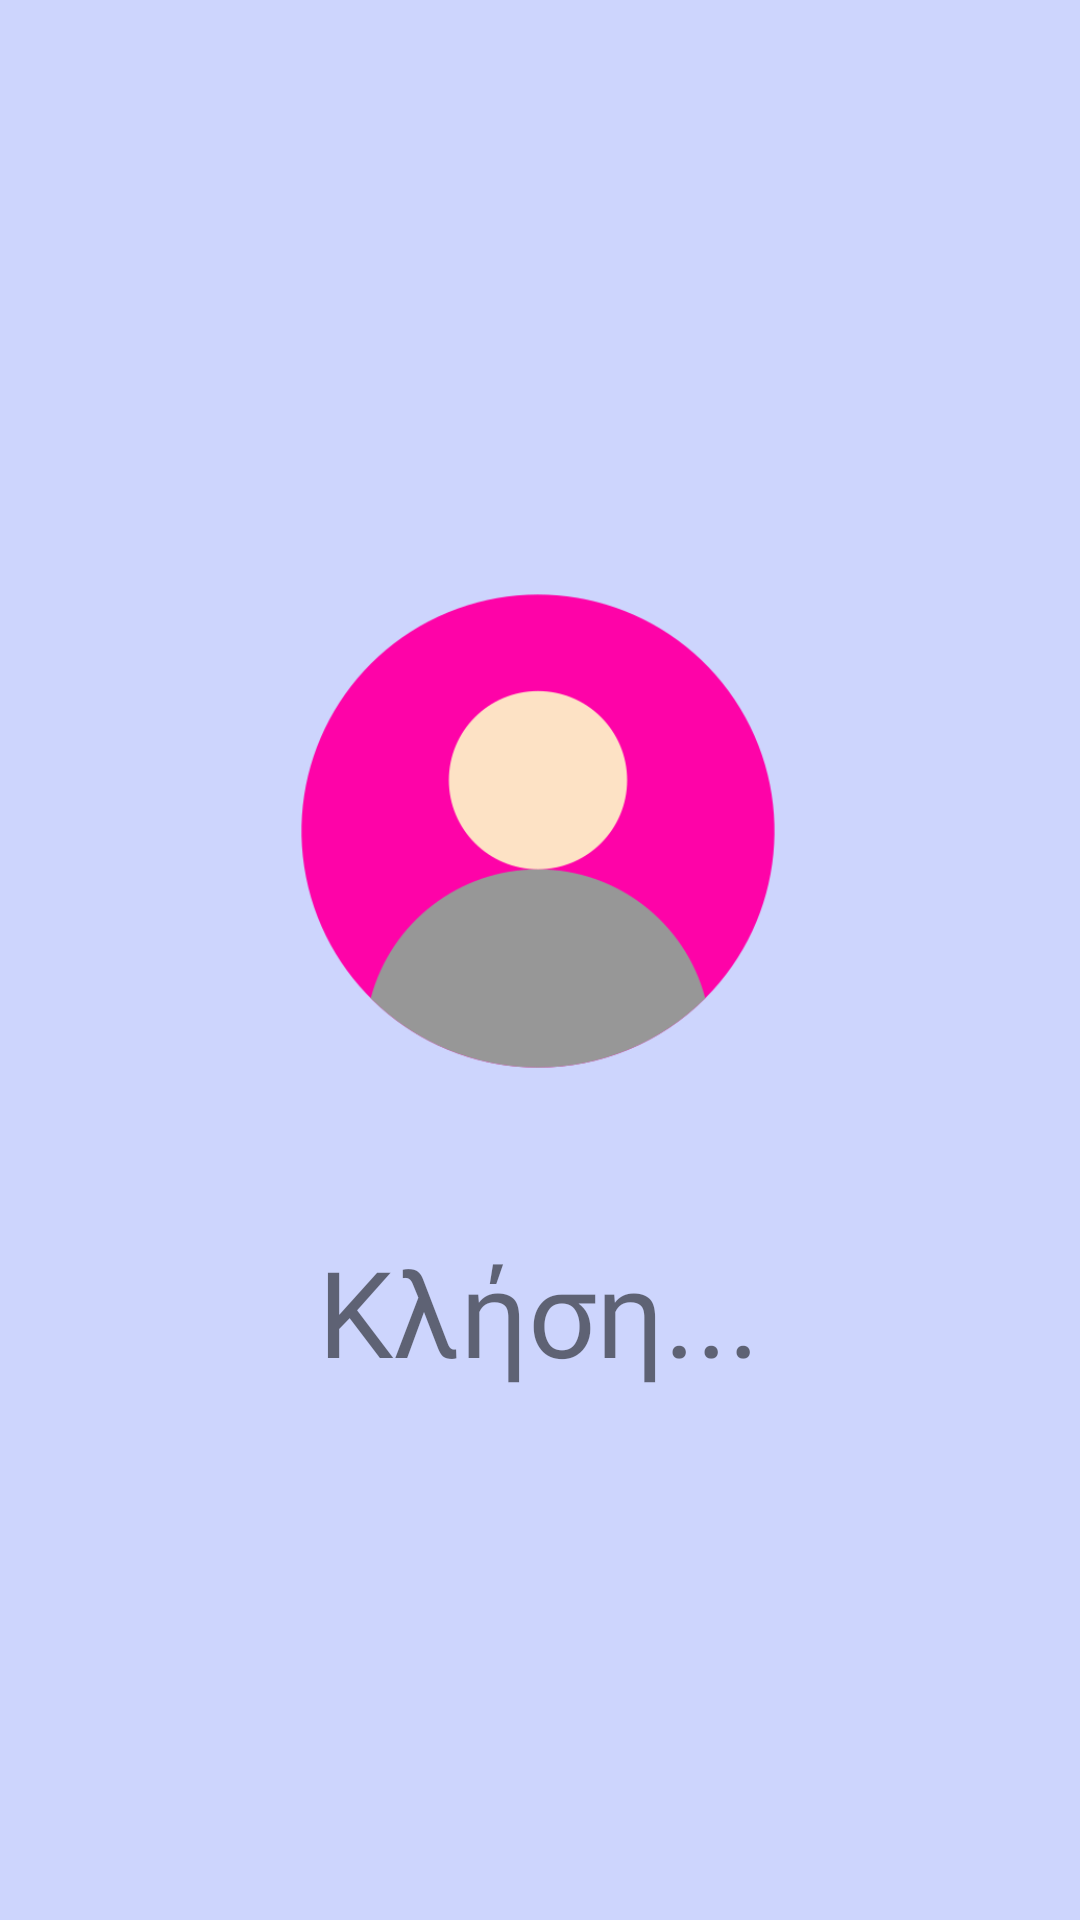

Reconstruct the res/layout file that produces this screen, plus the resources it refers to.
<!-- AndroidManifest.xml: application theme Theme.Grandmapa -->
<!-- res/layout/activity_sos.xml -->
<?xml version="1.0" encoding="utf-8"?>
<androidx.constraintlayout.widget.ConstraintLayout xmlns:android="http://schemas.android.com/apk/res/android"
    xmlns:app="http://schemas.android.com/apk/res-auto"
    xmlns:tools="http://schemas.android.com/tools"
    android:layout_width="match_parent"
    android:layout_height="match_parent"
    android:background="@color/background_color">


    <TextView
        android:id="@+id/calling_text_view"
        android:layout_width="wrap_content"
        android:layout_height="wrap_content"
        android:fontFamily="@font/jura"
        android:padding="16dp"
        android:text="Κλήση..."
        android:textSize="40sp"
        app:layout_constraintBottom_toBottomOf="parent"
        app:layout_constraintEnd_toEndOf="parent"
        app:layout_constraintHorizontal_bias="0.498"
        app:layout_constraintStart_toStartOf="parent"
        app:layout_constraintTop_toBottomOf="@+id/imageView5"
        app:layout_constraintVertical_bias="0.15" />

    <ImageView
        android:id="@+id/imageView5"
        android:layout_width="190dp"
        android:layout_height="178dp"
        android:layout_marginTop="188dp"
        app:layout_constraintEnd_toEndOf="parent"
        app:layout_constraintHorizontal_bias="0.497"
        app:layout_constraintStart_toStartOf="parent"
        app:layout_constraintTop_toTopOf="parent"
        app:srcCompat="@drawable/profile1" />

</androidx.constraintlayout.widget.ConstraintLayout>
<!-- resources referenced by this layout -->
<resources>
  <color name="background_color">#CDD5FD</color>
  <!-- drawable profile1: png bitmap (drawable, 18321 bytes) -->
  <style name="Theme.Grandmapa" parent="Theme.MaterialComponents.DayNight.DarkActionBar">
          
          <item name="colorPrimary">@color/purple_500</item>
          <item name="colorPrimaryVariant">@color/purple_700</item>
          <item name="colorOnPrimary">@color/white</item>
          
          <item name="colorSecondary">@color/teal_200</item>
          <item name="colorSecondaryVariant">@color/teal_700</item>
          <item name="colorOnSecondary">@color/black</item>
          
          <item name="android:statusBarColor">?attr/colorPrimaryVariant</item>
          
      </style>
  <color name="purple_500">#FF6200EE</color>
  <color name="purple_700">#FF3700B3</color>
  <color name="white">#FFFFFFFF</color>
  <color name="teal_200">#FF03DAC5</color>
  <color name="teal_700">#FF018786</color>
  <color name="black">#FF000000</color>
</resources>
